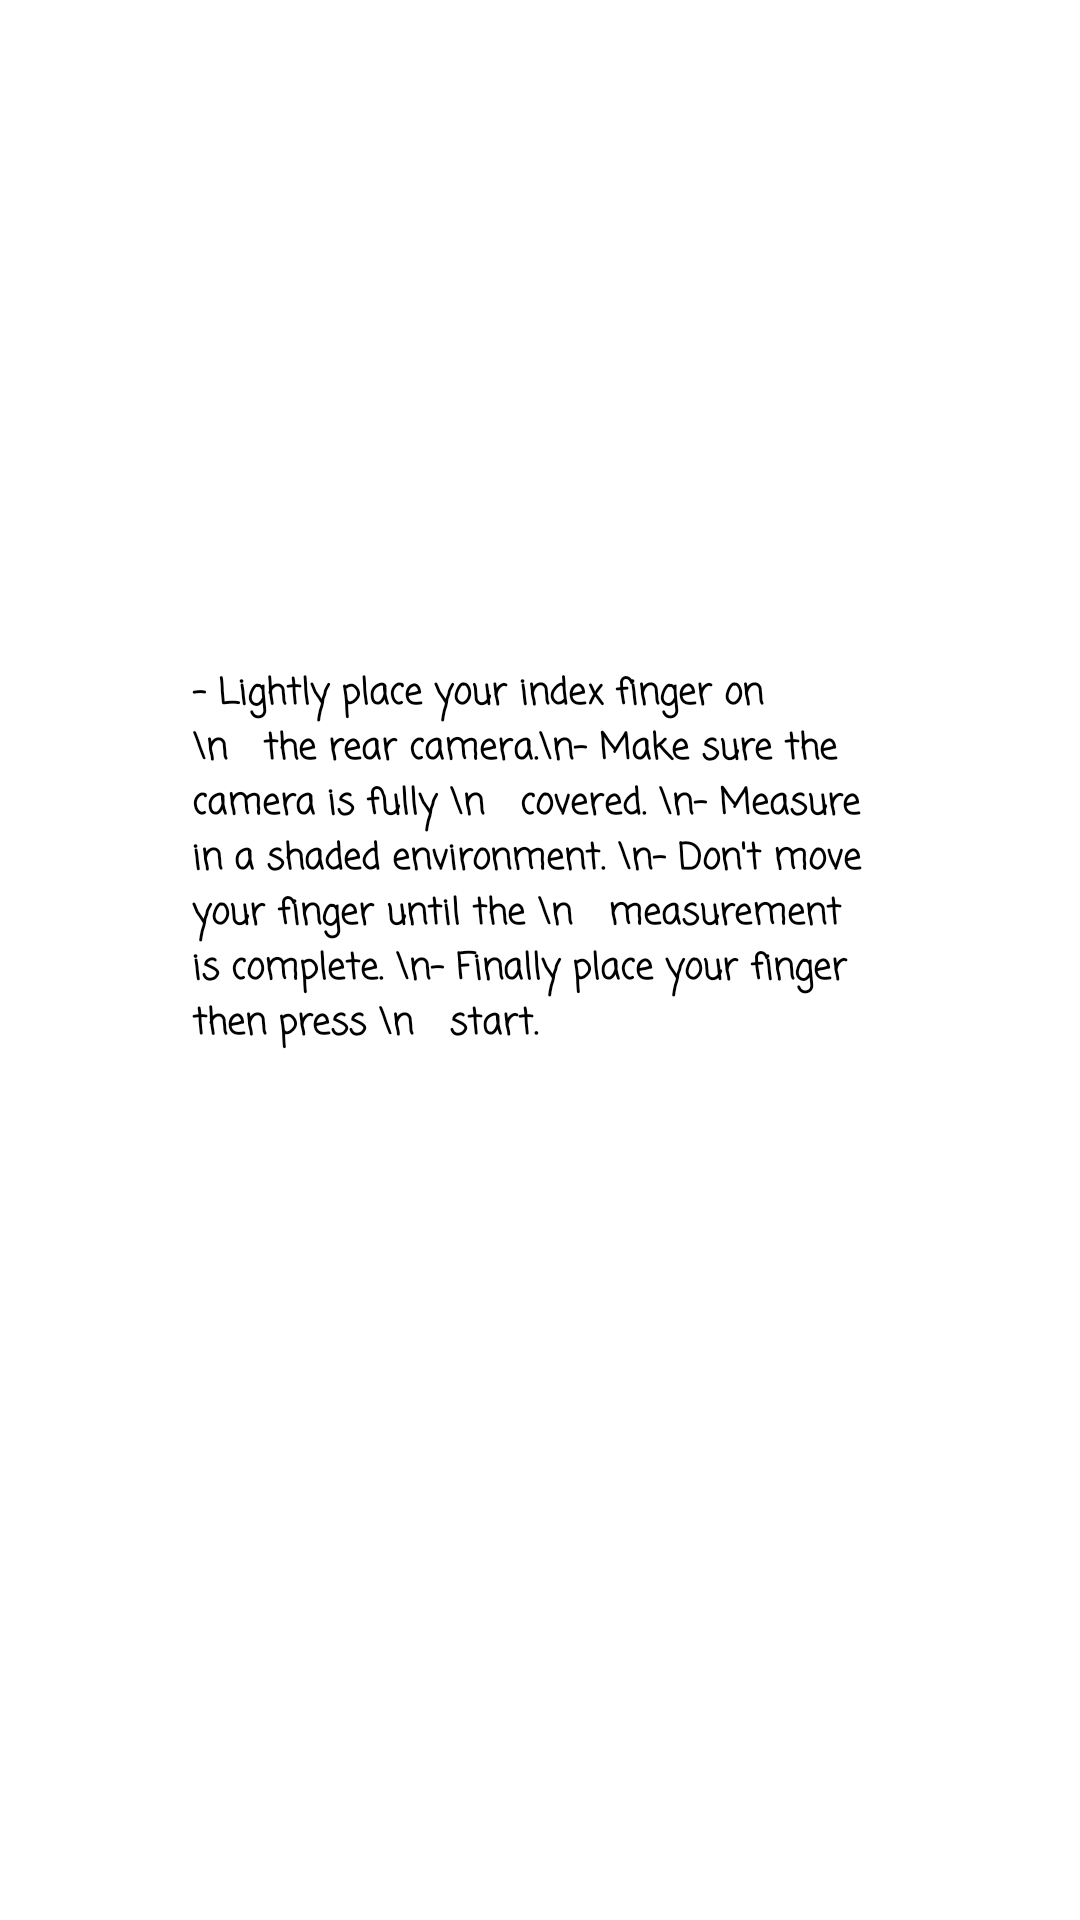

The Android layout XML behind this screen, and the referenced resources:
<!-- AndroidManifest.xml: application theme Theme.OxygenScanner -->
<!-- res/layout/activity_start_vital_signs.xml -->
<?xml version="1.0" encoding="utf-8"?>
<LinearLayout xmlns:android="http://schemas.android.com/apk/res/android"
    xmlns:app="http://schemas.android.com/apk/res-auto"
    xmlns:tools="http://schemas.android.com/tools"
    android:layout_width="match_parent"
    android:layout_height="match_parent"

    android:gravity="center"
    android:orientation="vertical"
    android:paddingLeft="64dp"
    android:paddingTop="16dp"
    android:paddingRight="64dp"
    android:paddingBottom="16dp"
    tools:context=".ui.startvitalsign.StartVitalSigns">

    <ImageView
        android:id="@+id/imageView3"
        android:layout_width="wrap_content"
        android:layout_height="156dp"
        app:srcCompat="@drawable/rsz_download" />

    <Space
        android:layout_width="match_parent"
        android:layout_height="35dp"
        android:layout_weight="0.14" />

    <TextView
        android:id="@+id/textView"
        android:layout_width="match_parent"
        android:layout_height="wrap_content"
        android:layout_weight="0.87"
        android:fontFamily="casual"
        android:text="- Lightly place your index finger on \n   the rear camera.\n- Make sure the camera is fully \n   covered. \n- Measure in a shaded environment. \n- Don't move your finger until the \n   measurement is complete. \n- Finally place your finger then press \n   start. "
        android:textColor="?attr/colorPrimaryDark"
        android:textSize="12sp"
        android:textStyle="bold" />

    <Space
        android:layout_width="match_parent"
        android:layout_height="20dp"
        android:layout_weight="0.17" />

    <ImageButton
        android:id="@+id/StartVS"
        android:layout_width="wrap_content"
        android:layout_height="90dp"
        android:layout_alignParentBottom="true"
        android:layout_centerHorizontal="true"
        android:layout_marginBottom="50dp"
        android:background="@android:color/transparent"
        app:srcCompat="@drawable/start" />
</LinearLayout>
<!-- resources referenced by this layout -->
<resources>
  <style name="Theme.OxygenScanner" parent="Theme.MaterialComponents.DayNight.DarkActionBar">
          
          <item name="colorPrimary">#3FC1C9</item>
          <item name="colorPrimaryVariant">#364F6B</item>
          <item name="colorOnPrimary">#3FC1C9</item>
  
          
          <item name="android:statusBarColor" tools:targetApi="l">?attr/colorPrimaryVariant</item>
          
          <item name="actionBarStyle">@style/AppTheme.ActionBar</item>
      </style>
  <style name="AppTheme.ActionBar" parent="Widget.AppCompat.Light.ActionBar">
          <item name="android:titleTextStyle">@style/AppTheme.ActionBar.TitleText</item>
          <item name="titleTextStyle">@style/AppTheme.ActionBar.TitleText</item>
          <item name="background">?attr/colorPrimary</item>
          <item name="android:height">150dp</item>
          <item name="height">60dp</item>
      </style>
  <style name="AppTheme.ActionBar.TitleText" parent="TextAppearance.AppCompat.Widget.ActionBar.Title">
          <item name="android:textSize">15sp</item>
          <item name="android:textColor">?attr/colorAccent</item>
      </style>
</resources>
